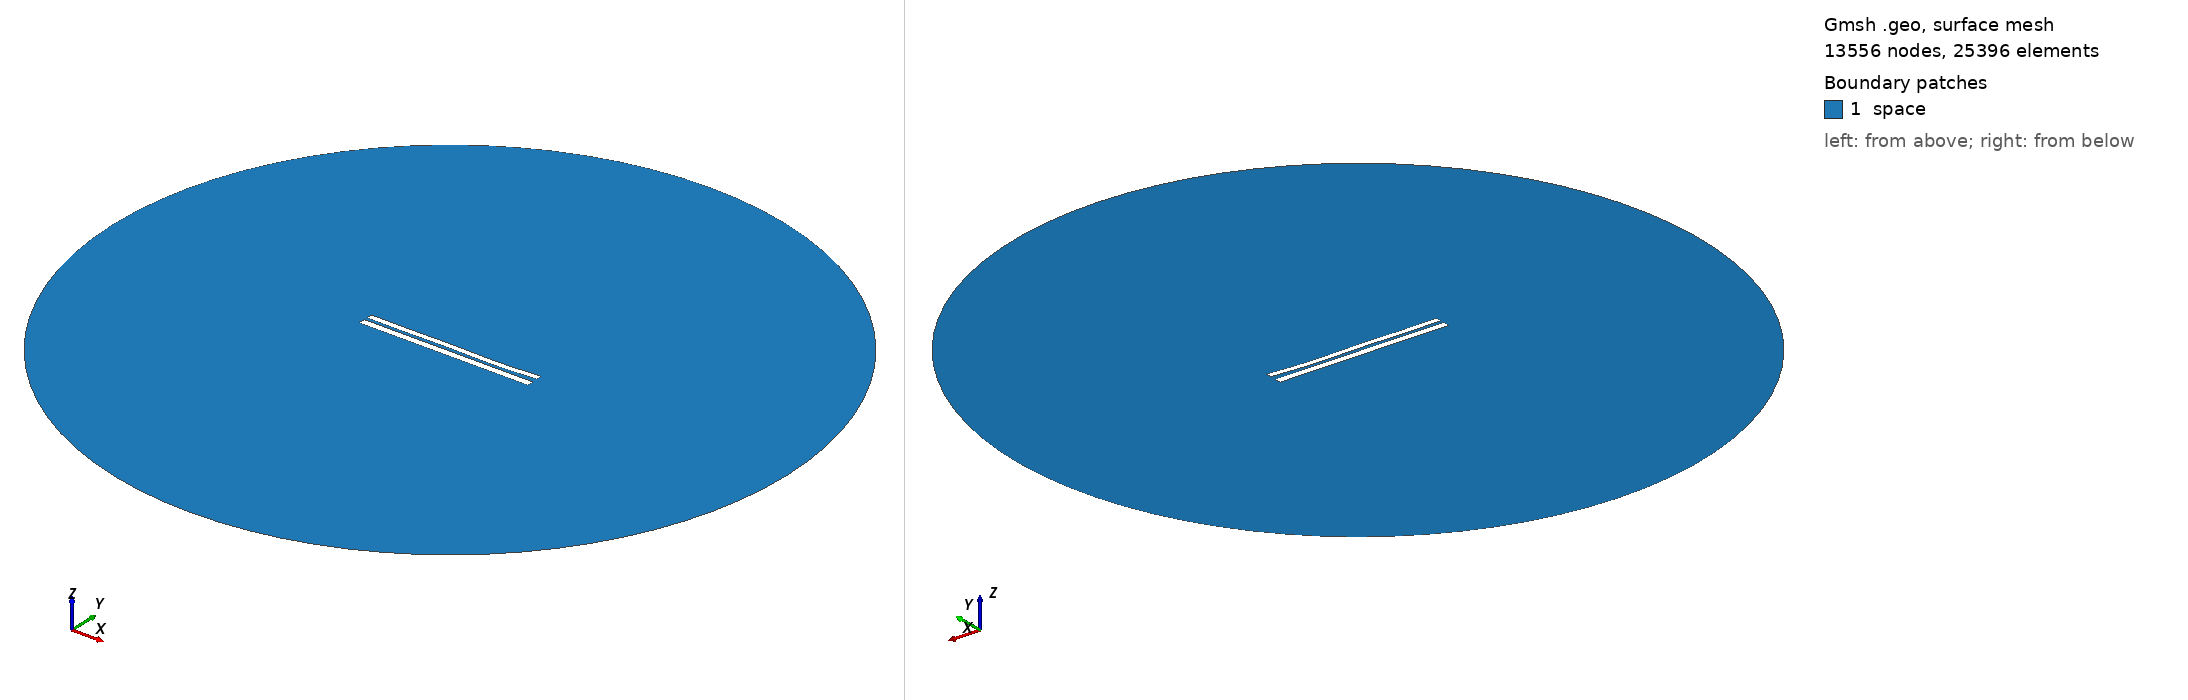

Gmsh geometry script, surface-meshed: 13556 nodes, 25396 surface elements. Boundary patches (legend numbers): 1 space. Left view from above one corner, right view from below the opposite corner. Legend entries are the model's physical surfaces. The drawing asked Gmsh for element sizes between 1% and 20% of the model's largest extent; the script's own settings can give other sizes.

=== 7396.geo (drawn) ===
//---------------------------------------
// Geometry kernel
//---------------------------------------

SetFactory("OpenCASCADE");



//---------------------------------------
// Parameters of the geometry
//---------------------------------------

// Overetch of the upper plate
overetch = 0.25;

// Distance between the plates
distance = 1.75;

// Discretization over the x axis (for the deformation)
nx = 50; 

// Length of the plate
L = 100 - overetch; 

// Number of modes
n = 4; 

// 1st mode coefficient
coeff(1) = 0.15;
beta(1) = 0.596864 * 3.1415926535 / L;

// 2nd mode coefficient
coeff(2) = -0.15;
beta(2) = 1.49418 * 3.1415926535 / L;

// 3rd mode coefficient
coeff(3) = 0.15;
beta(3) = 2.50025 * 3.1415926535 / L;

// 4th mode coefficient
coeff(4) = -0.15;
beta(4) = 3.49999 * 3.1415926535 / L;



//---------------------------------------
// Upper plate (deformed rectangle)
//---------------------------------------

// Coordiantes of the upper plate
xmin = -50;
xmax = 50 - overetch;

// Height of the upper plate
yheight = 4 - 2 * overetch;

// Indexes of the points
UpperID[] = {};
LowerID[] = {};
LeftID[] = {};
RightID[] = {};

// Point index
p = 1;

// Horizontal edges
For i In {1:nx}
    x = xmin + (i-1)*(xmax - xmin)/(nx-1);

    y_bottom = distance / 2 + overetch;
    For j In {1:n}
        C = (Cosh(beta(j)*L) + Cos(beta(j)*L)) / (Sinh(beta(j)*L) + Sin(beta(j)*L));
        y_bottom  = y_bottom + coeff(j) * (Cosh(beta(j)*(x+50)) - Cos(beta(j)*(x+50)) - C * (Sinh(beta(j)*(x+50)) - Sin(beta(j)*(x+50))));
    EndFor

    y_top = y_bottom + yheight;

    Point(p) = {x, y_top, 0, 1.0};
    UpperID[i] = p;
    p = p + 1;

    Point(p) = {x, y_bottom, 0, 1.0};
    LowerID[i] = p;
    p = p + 1;
EndFor

// Create point lists
UpperPts[] = {}; LowerPts[] = {};
For i In {1:nx}
  UpperPts[] += {UpperID[i]};
  LowerPts[] += {LowerID[i]};
EndFor

// Build splines
Spline(1) = {UpperPts[]};
Spline(2) = {LowerPts[]};
Line(3) = {LowerPts[nx-1], UpperPts[nx-1]};
Line(4) = {LowerPts[0], UpperPts[0]};

// Build the plane surface
Curve Loop(1) = {2, 3, -1, -4};
Plane Surface(1) = {1};



//---------------------------------------
// Lower plate (rectangle)
//---------------------------------------

// Vertices
Point(1001) = {-50, -1, 0, 1.0};
Point(1002) = { 50, -1, 0, 1.0};
Point(1003) = { 50,  -5, 0, 1.0};
Point(1004) = {-50,  -5, 0, 1.0};

// Edges
Line(5) = {1001, 1002};
Line(6) = {1002, 1003};
Line(7) = {1003, 1004};
Line(8) = {1004, 1001};

// Plane surface
Line Loop(2) = {5, 6, 7, 8};
Plane Surface(2) = {2}; 



//---------------------------------------
// Outer (fictious) boundary
//---------------------------------------

// Points
Point(1005) = {0, 0, 0};       // Center
Point(1006) = {200, 0, 0};     // Start point
Point(1007) = {0, 200, 0};     // 90 degrees
Point(1008) = {-200, 0, 0};    // 180 degrees
Point(1009) = {0, -200, 0};    // 270 degrees

// Circle arcs (each needs start, center, end)
Circle(9) = {1006, 1005, 1007};
Circle(10) = {1007, 1005, 1008};
Circle(11) = {1008, 1005, 1009};
Circle(12) = {1009, 1005, 1006};

// Plane surface for the entire domain
Curve Loop(3) = {9, 10, 11, 12};
Surface(3) = {3};

// Subtract the plates from the whole domain to obtain the actual domain where we want to solve the equations
BooleanDifference{ Surface{3}; Delete; }{ Surface{1}; Surface{2}; Delete; }




//---------------------------------------
// Transfinite Lines/Curves
//---------------------------------------

// Set the number of points on the boundaries
r = 7;

// Plates
Transfinite Curve {1, 2} = 50*r Using Progression 1;
Transfinite Curve {3, 4} = 2*r Using Progression 1;
Transfinite Line {5, 7} = 50*r Using Progression 1;
Transfinite Line {6, 8} = 2*r Using Progression 1;

// Outer boundary
Transfinite Line {9, 10, 11, 12} = 20 Using Progression 1;



//---------------------------------------
// Physical groups
//---------------------------------------                

// Physical curves (boundaries)
Physical Line("force_segment", 10) = {2};
Physical Line("upper_plate", 11) = {1, 3, 4};
Physical Line("lower_plate", 12) = {5, 6, 7, 8};
Physical Line("boundary", 20) = {9, 10, 11, 12};

// Physical Surfaces
Physical Surface("space", 30) = {3};



//---------------------------------------
// 6. Generate the Mesh
//---------------------------------------

// 2D mesh generation
Mesh 2;
